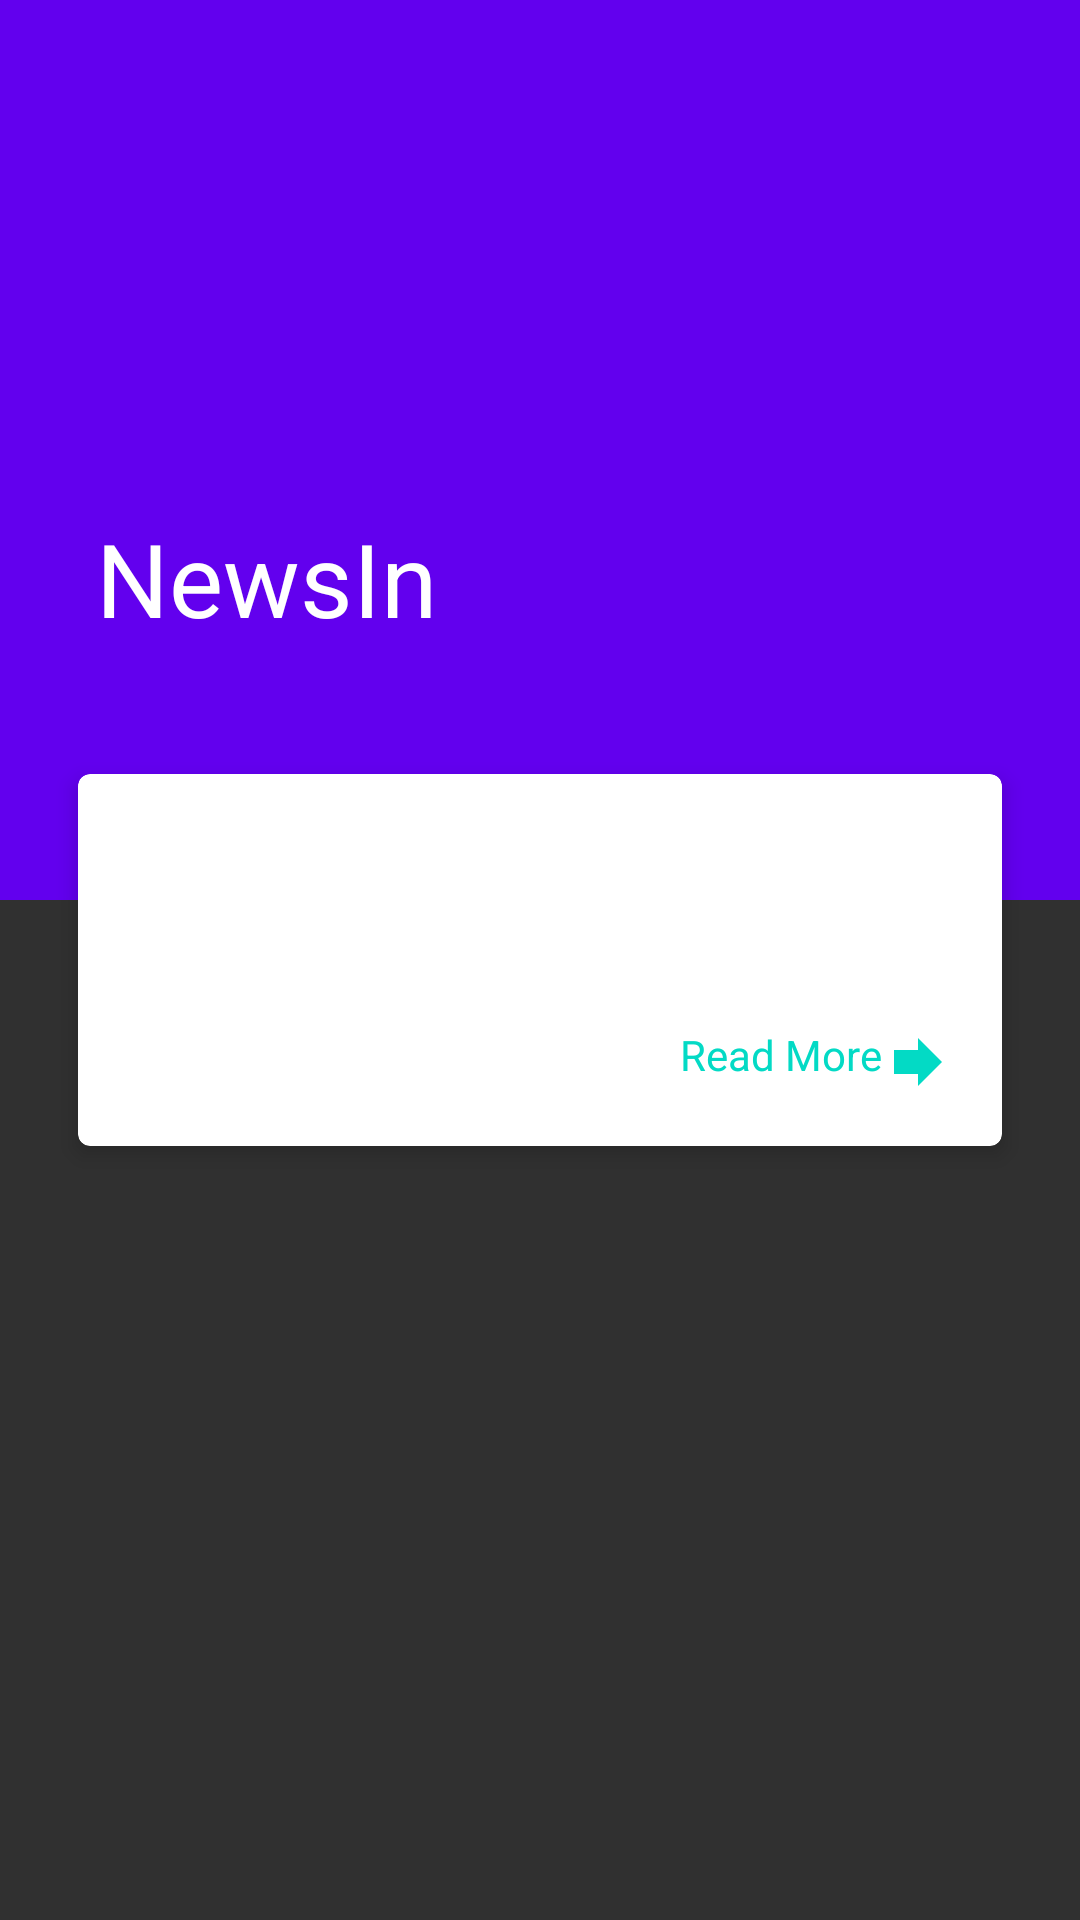

The Android layout XML behind this screen, and the referenced resources:
<!-- AndroidManifest.xml: activity theme NoActionBarStyle -->
<!-- res/layout/activity_detailed.xml -->
<?xml version="1.0" encoding="utf-8"?>
<android.support.design.widget.CoordinatorLayout xmlns:android="http://schemas.android.com/apk/res/android"
    xmlns:tools="http://schemas.android.com/tools"
    xmlns:app="http://schemas.android.com/apk/res-auto"
    android:id="@+id/activity_detailed"
    android:layout_width="match_parent"
    android:layout_height="match_parent"
    tools:context="com.bharat.newsinapp.DetailedActivity"
    tools:ignore="RtlHardcoded">
<android.support.design.widget.AppBarLayout
    android:id="@+id/appbar"
    android:layout_width="match_parent"
    android:layout_height="wrap_content"
    android:theme="@style/ThemeOverlay.AppCompat.Dark.ActionBar">
<android.support.design.widget.CollapsingToolbarLayout
    android:id="@+id/collapsingToolbarLayout"
    android:layout_width="match_parent"
    android:layout_height="300dp"
    app:expandedTitleMarginBottom="94dp"
    app:title="@string/app_name"
    app:layout_scrollFlags="scroll|exitUntilCollapsed"
    app:contentScrim="?colorPrimary"
    >
<ImageView
    android:id="@+id/imageInDetailedView"
    android:layout_width="fill_parent"
    android:layout_height="match_parent"
    android:src="@drawable/london_flat"
    android:tint="#bb5d6074"
    android:scaleType="centerCrop"
    />
    <android.support.v7.widget.Toolbar
        android:id="@+id/toolbar"
        android:layout_width="match_parent"
        android:layout_height="?attr/actionBarSize"
        android:background="@null"
        android:layout_alignParentTop="true"
        app:layout_collapseMode="pin"
        style="@style/ToolBarWithNavigationBack"
        app:popupTheme="@style/ThemeOverlay.AppCompat.Light"

        />
</android.support.design.widget.CollapsingToolbarLayout>
</android.support.design.widget.AppBarLayout>
    <android.support.v4.widget.NestedScrollView
        android:layout_width="match_parent"
        android:layout_height="match_parent"
        android:scrollbars="none"
        app:behavior_overlapTop="68dp"
        app:layout_behavior="@string/appbar_scrolling_view_behavior"
        >

        <LinearLayout
            android:layout_width="match_parent"
            android:layout_height="wrap_content"
            android:orientation="vertical"
            >

            <android.support.v7.widget.CardView
                android:id="@+id/cardview"
                android:layout_width="match_parent"
                android:layout_height="wrap_content"
                app:contentPaddingBottom="16dp"
                app:contentPaddingLeft="16dp"
                app:contentPaddingRight="16dp"
                app:cardCornerRadius="4dp"
                app:cardBackgroundColor="@android:color/white"
                app:cardElevation="4dp"
                android:layout_margin="26dp"
                android:layout_marginTop="8dp"
                >

                <LinearLayout
                    android:layout_width="match_parent"
                    android:layout_height="wrap_content"
                    android:orientation="vertical"
                    >

                    <TextView
                        android:id="@+id/tv1"
                        android:layout_width="match_parent"
                        android:layout_height="wrap_content"
                        tools:text="ASDFJJjkk"
                        android:textSize="20sp"
                        android:textStyle="bold"
                        android:layout_marginBottom="10dp"
                        android:textColor="@android:color/black"
                        />
                    <TextView
                        android:layout_width="match_parent"
                        android:layout_height="wrap_content"
                        android:text="Description:"
                        android:textSize="18sp"
                        android:textAllCaps="true"
                        android:fontFamily="sans-serif"
                        android:minHeight="28dp"
                        />

                    <TextView
                        android:id="@+id/description"
                        android:layout_width="match_parent"
                        android:layout_height="wrap_content"
                        android:fontFamily="sans-serif-light"
                        android:lineSpacingExtra="8dp"
                        android:textSize="14sp"
                        tools:text="Lorem Ipsum is simply dummy text of the printing and typesetting industry. Lorem Ipsum has been the industry's standard dummy text ever since the 1500s, when an unknown printer took a galley of type and scrambled it to make a type specimen book. It has survived not only five centuries, but also the leap into electronic typesetting, remaining essentially unchanged. It was popularised in the 1960s with the release of Letraset sheets containing Lorem Ipsum passages, and more recently with desktop publishing software like Aldus PageMaker including versions of Lorem Ipsum."
                        />
                    <TextView
                        android:id="@+id/urlToSource"
                        android:layout_width="wrap_content"
                        android:layout_height="wrap_content"
                        android:layout_gravity="end|right"
                        android:textColor="@color/colorAccent"
                        android:text="Read More"
                        android:textSize="14sp"
                        android:clickable="true"
                        android:cursorVisible="true"
                        android:drawableRight="@drawable/ic_forward_black_24dp"
                        />

                </LinearLayout>
            </android.support.v7.widget.CardView>
        </LinearLayout>
    </android.support.v4.widget.NestedScrollView>


</android.support.design.widget.CoordinatorLayout>
<!-- resources referenced by this layout -->
<resources>
  <!-- drawable ic_forward_black_24dp (drawable) -->
  <vector xmlns:android="http://schemas.android.com/apk/res/android"
          android:width="24dp"
          android:height="24dp"
          android:viewportWidth="24.0"
          android:viewportHeight="24.0">
      <path
          android:fillColor="@color/colorAccent"
          android:pathData="M12,8V4l8,8 -8,8v-4H4V8z"/>
  </vector>
  <string name="app_name">NewsIn</string>
  <style name="ToolBarWithNavigationBack">
          <item name="navigationIcon">@drawable/ic_arrow_back_white_24dp</item>
      </style>
  <style name="NoActionBarStyle" parent="Theme.AppCompat.NoActionBar">
          
          <item name="colorPrimary">@color/colorPrimary</item>
          <item name="colorPrimaryDark">@color/colorPrimaryDark</item>
          <item name="colorAccent">@color/colorAccent</item>
          <item name="windowActionBar">false</item>
          <item name="windowNoTitle">true</item>
      </style>
  <!-- not gathered from this repository: default colours our renderer supplied (Android Studio template values) -->
  <color name="colorPrimary">#FF6200EE</color>
  <color name="colorPrimaryDark">#FF3700B3</color>
  <color name="colorAccent">#FF03DAC5</color>
</resources>
